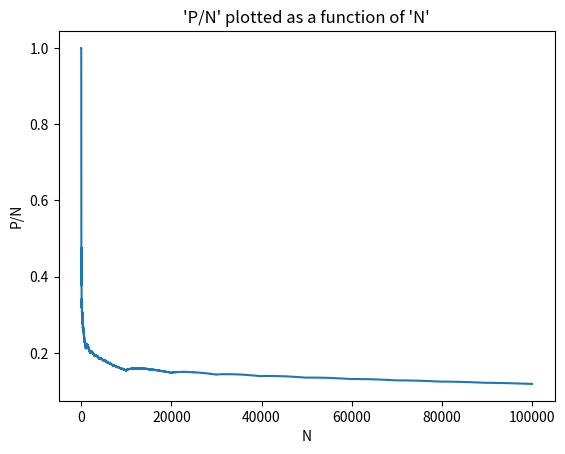

The matplotlib source for this figure:
import matplotlib.pyplot as plt


def szam_osszeg(m):
    """
    This function creates a sum of a whole number's digits.
    :param m: Given whole number.
    :return: The sum m's digits.
    """

    # Make to str
    mstr = str(m)
    osszeg = 0

    # Add the digits together.
    for i in mstr:
        osszeg += int(i)  # But the integers, not strings.
    return osszeg


def szam_gyok(n):
    """
    Repeates 'szam_osszeg(m)' function, recursively, until the returned value is one digit long.
    :param n: Given whole number.
    :return: Return a one digit whole number.
    """

    k = szam_osszeg(n)

    # Checks whether k is one digit. If not call 'szam_gyok(n)' with k.
    if len(str(k)) == 1:
        return k
    else:
        return szam_gyok(k)


def oszthato(p):
    """
    Checks if the given whole 'p' is divisible by the sum of its digits.
    :param p: Given whole number.
    :return: boolean
    """

    if p == 0:
        return False
    o = p / szam_osszeg(p)
    # If the remainder of 'o' divided by 1 is 0 then 'o' is a whole number.
    if o % 1 == 0:
        return True
    else:
        return False

# --------------------------------------------


def values_of_y(N):
    """
    This function creates the values of y.
    :param N: End of range.
    :return: Values of y.
    """

    P = 0
    y = []
    for i in range(1, N):
        if oszthato(i):
            P += 1
        y.append(P / i)
    return y


def plot():
    """
    Plots the graph of 'P/N' as a function of 'N'.
    :return: The graph.
    """

    N = 1e5
    Ntoint = int(N)

    x = list(range(1, Ntoint))
    y = values_of_y(Ntoint)

    plt.plot(x, y)
    plt.title("'P/N' plotted as a function of 'N'")
    plt.xlabel('N')
    plt.ylabel('P/N')

    plt.show()

# --------------------------------------------


def num_div_by_digit_list(N):
    """
    Creates a list of numbers divisible by the sum of their digits, up to 'N'.
    :param N: Maximum range.
    :return: List of  integers.
    """

    nums = []
    for i in range(1, N):
        if oszthato(i):
            nums.append(int(i))
    return nums


def create_data(nums):
    """
    This function applies 'szam_gyok(n)' to all of 'nums' elements.
    :param nums: List of numbers.
    :return: List of numbers.
    """
    data = []
    for i in nums:
        data.append(szam_gyok(i))
    return data


def plot_hist():
    """
    Plots a histogram of numbers affected by 'szam_gyok(n)'.
    :return: The histogram.
    """

    N = 1e5
    Ntoint = int(N)

    data = create_data(num_div_by_digit_list(Ntoint))
    bins = [0.5, 1.5, 2.5, 3.5, 4.5, 5.5, 6.5, 7.5, 8.5, 9.5]
    plt.hist(data, bins=bins, edgecolor='black', align='mid')

    plt.title("How 'szam_gyok(n)' affects numbers divisible by the sum of their digits.", fontsize=9)
    plt.xlabel('Values')
    plt.ylabel('Number of occurrences')
    plt.xticks([1, 2, 3, 4, 5, 6, 7, 8, 9])
    plt.show()


if __name__ == "__main__":
    plot()
    # plot_hist()